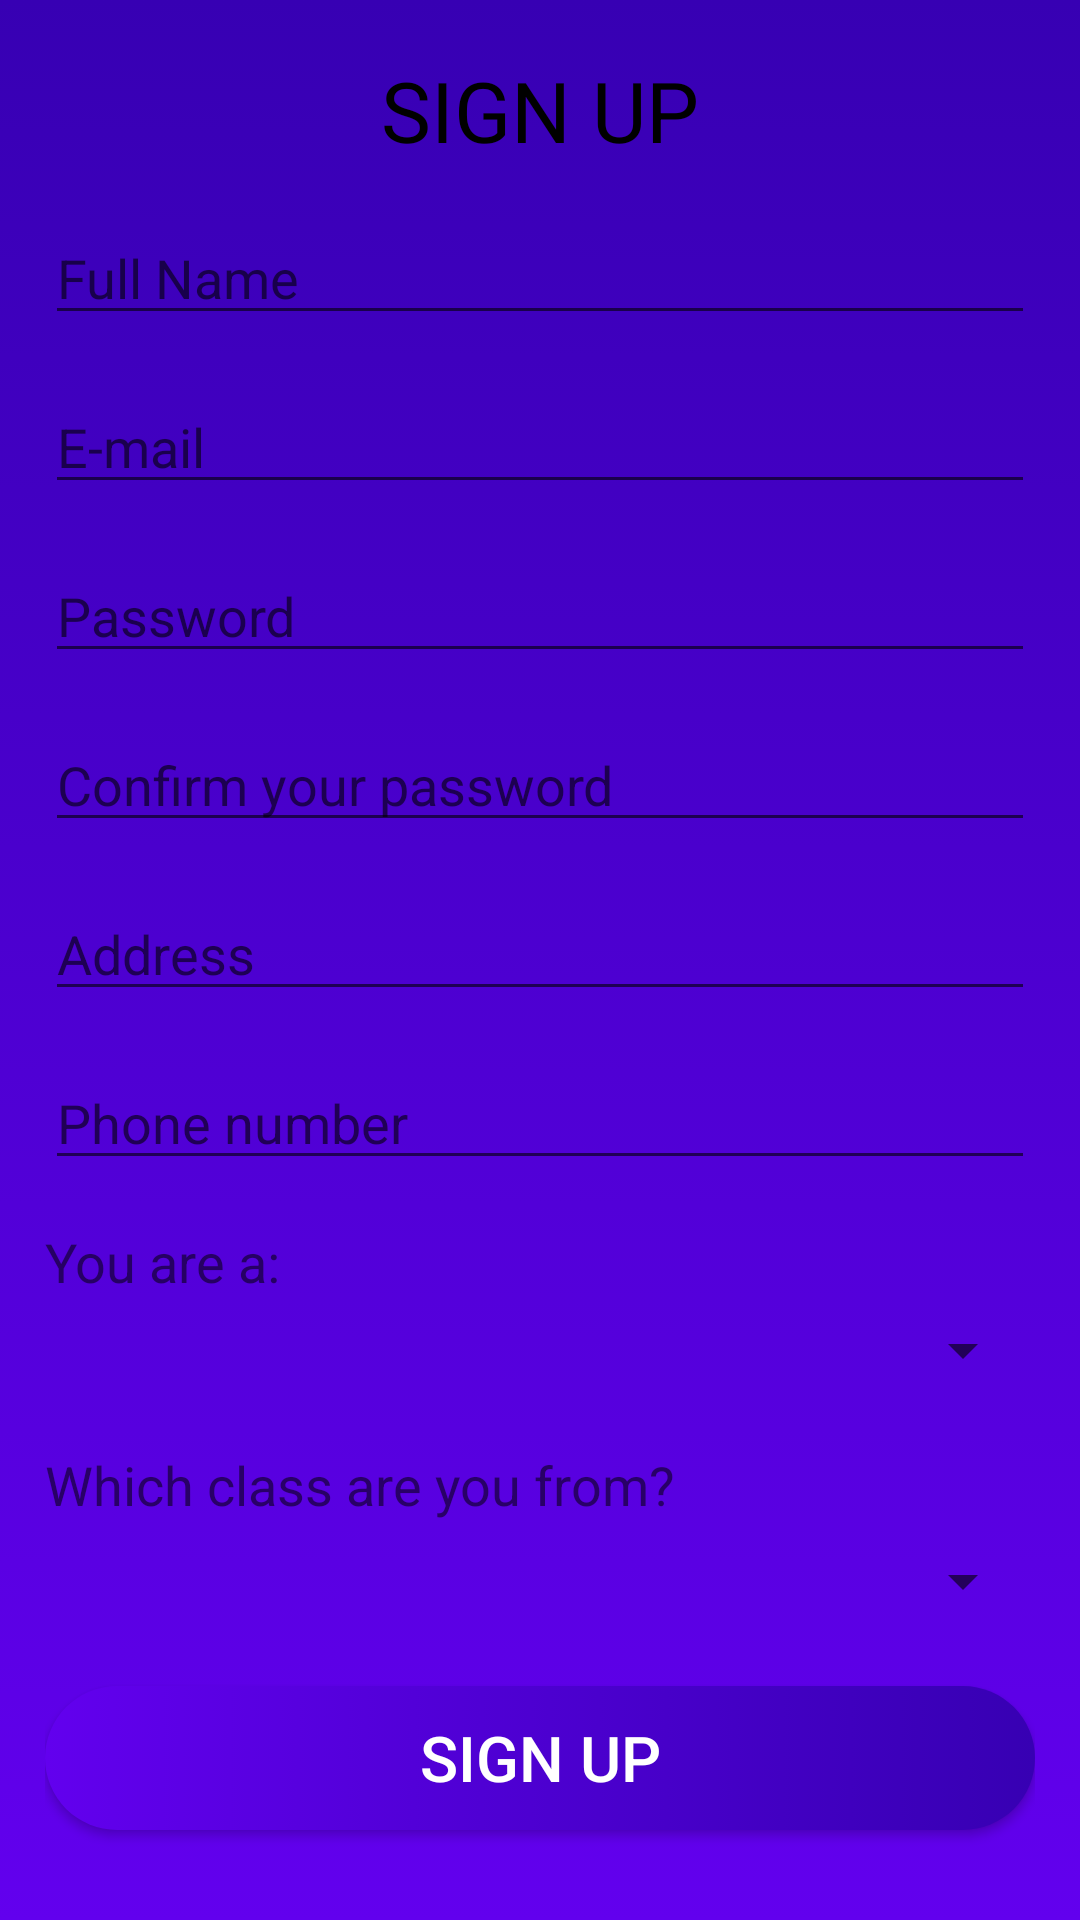

Layout XML and referenced resources for this Android screen:
<!-- AndroidManifest.xml: application theme Theme.SmartStudy -->
<!-- res/layout/activity_register.xml -->
<?xml version="1.0" encoding="utf-8"?>
<androidx.constraintlayout.widget.ConstraintLayout xmlns:android="http://schemas.android.com/apk/res/android"
    xmlns:app="http://schemas.android.com/apk/res-auto"
    xmlns:tools="http://schemas.android.com/tools"
    android:layout_width="match_parent"
    android:layout_height="match_parent"
    android:background="@drawable/background"
    tools:context=".RegisterActivity">


    <TextView
        android:id="@+id/textView"
        android:layout_width="match_parent"
        android:layout_height="wrap_content"
        android:layout_marginStart="8dp"
        android:layout_marginTop="8dp"
        android:layout_marginEnd="8dp"
        android:layout_marginBottom="8dp"
        android:text="Smart Study"
        android:textAlignment="center"
        android:textColor="#fcdb03"
        android:textSize="45sp"
        app:layout_constraintBottom_toTopOf="@+id/linearLayout"
        app:layout_constraintEnd_toEndOf="parent"
        app:layout_constraintStart_toStartOf="parent"
        app:layout_constraintTop_toTopOf="parent" />

    <LinearLayout
        android:id="@+id/linearLayout"
        android:layout_width="match_parent"
        android:layout_height="wrap_content"
        android:background="@drawable/login_bg"
        android:orientation="vertical"
        android:padding="15dp"
        app:layout_constraintBottom_toBottomOf="parent">

        <TextView
            android:id="@+id/textView2"
            android:layout_width="match_parent"
            android:layout_height="wrap_content"
            android:layout_marginBottom="15dp"
            android:text="SIGN UP"
            android:textAlignment="center"
            android:textColor="#000"
            android:textSize="28sp" />

        <EditText
            android:id="@+id/edFullname"
            android:layout_width="match_parent"
            android:layout_height="wrap_content"
            android:layout_marginBottom="15dp"
            android:hint="Full Name"
            android:minHeight="40dp"
            android:inputType="textPersonName" />

        <EditText
            android:id="@+id/edEmail"
            android:layout_width="match_parent"
            android:layout_height="wrap_content"
            android:layout_marginBottom="15dp"
            android:hint="E-mail"
            android:inputType="textEmailAddress"
            android:minHeight="40dp" />

        <EditText
            android:id="@+id/edPwd"
            android:layout_width="match_parent"
            android:layout_height="wrap_content"
            android:layout_marginBottom="15dp"
            android:hint="Password"
            android:inputType="textPassword"
            android:minHeight="40dp" />

        <EditText
            android:id="@+id/edConfirmPwd"
            android:layout_width="match_parent"
            android:layout_height="wrap_content"
            android:layout_marginBottom="15dp"
            android:hint="Confirm your password"
            android:inputType="textPassword"
            android:minHeight="40dp" />

        <EditText
            android:id="@+id/edAddress"
            android:layout_width="match_parent"
            android:layout_height="wrap_content"
            android:layout_marginBottom="15dp"
            android:hint="Address"
            android:inputType="text"
            android:minHeight="40dp" />

        <EditText
            android:id="@+id/edPhone"
            android:layout_width="match_parent"
            android:layout_height="wrap_content"
            android:layout_marginBottom="15dp"
            android:hint="Phone number"
            android:inputType="number"
            android:minHeight="40dp" />

        <TextView
            android:layout_width="match_parent"
            android:layout_height="wrap_content"
            android:text="You are a:"
            android:textSize="18sp" />

        <Spinner
            android:id="@+id/spinnerRole"
            android:layout_width="match_parent"
            android:layout_height="wrap_content"
            android:layout_marginBottom="15dp"
            android:minHeight="35dp"
            android:spinnerMode="dropdown" />

        <TextView
            android:layout_width="match_parent"
            android:layout_height="wrap_content"
            android:text="Which class are you from?"
            android:textSize="18sp" />

        <Spinner
            android:id="@+id/spinnerClass"
            android:layout_width="match_parent"
            android:layout_height="wrap_content"
            android:layout_marginBottom="15dp"
            android:minHeight="40dp"
            android:spinnerMode="dropdown" />

        <Button
            android:id="@+id/btnSignUp"
            android:layout_width="match_parent"
            android:layout_height="wrap_content"
            android:layout_marginBottom="15dp"
            android:background="@drawable/btn_bg"
            android:text="SIGN UP"
            android:textColor="#fff"
            android:textSize="21sp" />
    </LinearLayout>
</androidx.constraintlayout.widget.ConstraintLayout>
<!-- resources referenced by this layout -->
<resources>
  <!-- drawable background (drawable) -->
  <?xml version="1.0" encoding="utf-8"?>
  <selector xmlns:android="http://schemas.android.com/apk/res/android">
      <item>
          <shape>
              <gradient
                  android:startColor="@color/design_default_color_primary"
                  android:endColor="@color/design_default_color_primary_dark"
                  android:angle="90"
                  />
          </shape>
      </item>
  </selector>
  <!-- drawable btn_bg (drawable) -->
  <?xml version="1.0" encoding="utf-8"?>
  <selector xmlns:android="http://schemas.android.com/apk/res/android">
      <item>
          <shape>
              <gradient
                  android:startColor="@color/design_default_color_primary"
                  android:endColor="@color/design_default_color_primary_dark"
                  />
              <corners
                  android:radius="100dp"
                  />
          </shape>
      </item>
  </selector>
  <style name="Theme.SmartStudy" parent="Theme.MaterialComponents.DayNight.DarkActionBar">
          
          <item name="colorPrimary">@color/purple_500</item>
          <item name="colorPrimaryVariant">@color/purple_700</item>
          <item name="colorOnPrimary">@color/white</item>
          
          <item name="colorSecondary">@color/teal_200</item>
          <item name="colorSecondaryVariant">@color/teal_700</item>
          <item name="colorOnSecondary">@color/black</item>
          
          <item name="android:statusBarColor" tools:targetApi="l">?attr/colorPrimaryVariant</item>
          
      </style>
  <color name="purple_500">#FF6200EE</color>
  <color name="purple_700">#FF3700B3</color>
  <color name="white">#FFFFFFFF</color>
  <color name="teal_200">#FF03DAC5</color>
  <color name="teal_700">#FF018786</color>
  <color name="black">#FF000000</color>
</resources>
